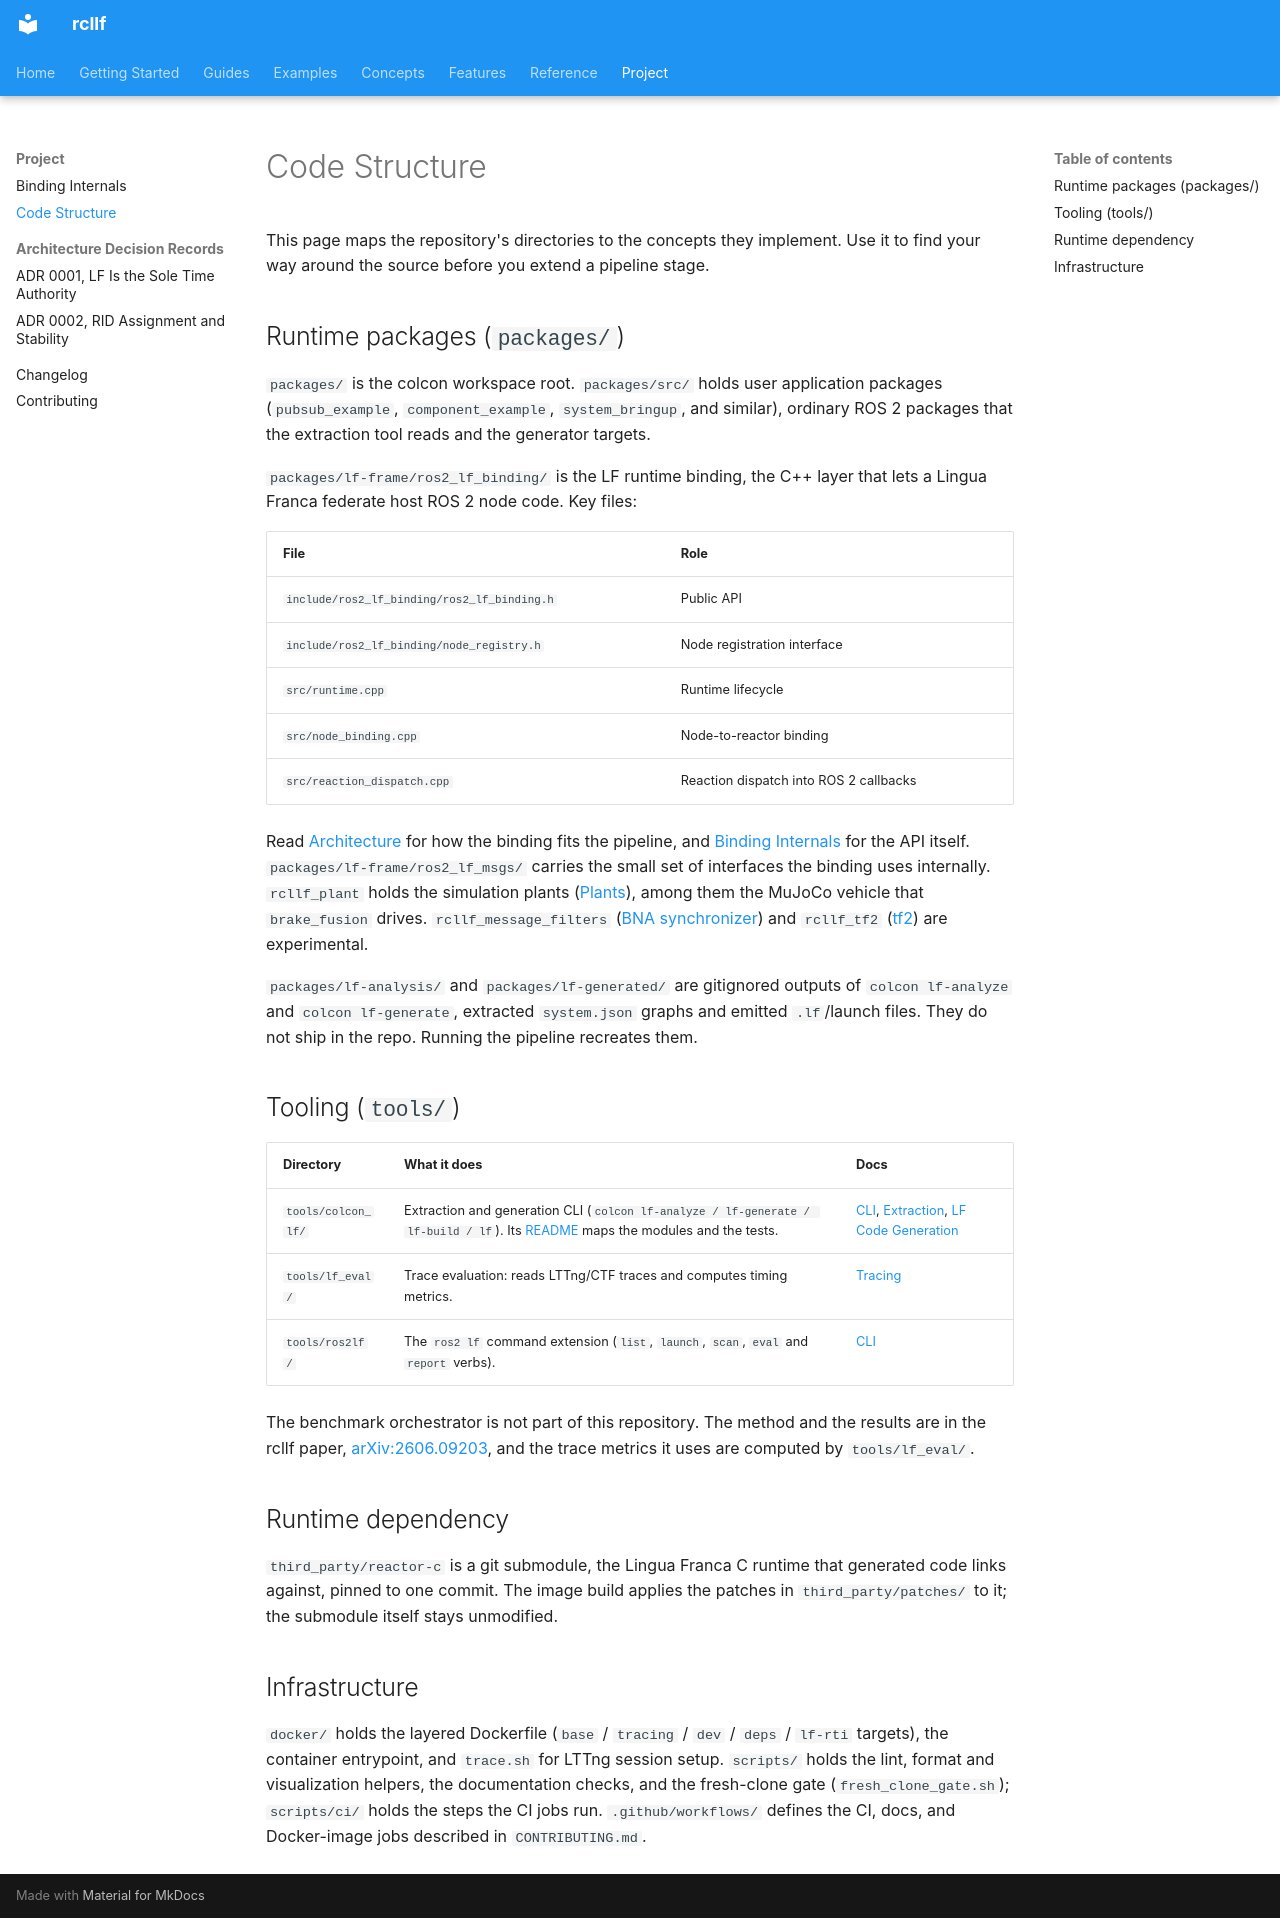

repository: CPS-RWTH/rcllf · page: reference/code-structure/index.html · generator: mkdocs

# Code Structure

This page maps the repository's directories to the concepts they implement.
Use it to find your way around the source before you extend a pipeline stage.

## Runtime packages (`packages/`)

`packages/` is the colcon workspace root. `packages/src/` holds user
application packages (`pubsub_example`, `component_example`, `system_bringup`,
and similar), ordinary ROS 2 packages that the extraction tool reads and the
generator targets.

`packages/lf-frame/ros2_lf_binding/` is the LF runtime binding, the C++ layer
that lets a Lingua Franca federate host ROS 2 node code. Key files:

| File | Role |
|---|---|
| `include/ros2_lf_binding/ros2_lf_binding.h` | Public API |
| `include/ros2_lf_binding/node_registry.h` | Node registration interface |
| `src/runtime.cpp` | Runtime lifecycle |
| `src/node_binding.cpp` | Node-to-reactor binding |
| `src/reaction_dispatch.cpp` | Reaction dispatch into ROS 2 callbacks |

Read [Architecture](../design/architecture.md) for how the binding fits the
pipeline, and [Binding Internals](ros2-lf-binding.md) for the API itself.
`packages/lf-frame/ros2_lf_msgs/` carries the small set of interfaces the
binding uses internally. `rcllf_plant` holds the simulation plants
([Plants](../features/plants.md)), among them the MuJoCo vehicle that `brake_fusion`
drives. `rcllf_message_filters` ([BNA synchronizer](../features/bna-synchronizer.md))
and `rcllf_tf2` ([tf2](../features/tf2.md)) are experimental.

`packages/lf-analysis/` and `packages/lf-generated/` are gitignored outputs of
`colcon lf-analyze` and `colcon lf-generate`, extracted `system.json` graphs
and emitted `.lf`/launch files. They do not ship in the repo. Running the
pipeline recreates them.

## Tooling (`tools/`)

| Directory | What it does | Docs |
|---|---|---|
| `tools/colcon_lf/` | Extraction and generation CLI (`colcon lf-analyze / lf-generate / lf-build / lf`). Its [README](https://github.com/CPS-RWTH/rcllf/blob/main/tools/colcon_lf/README.md) maps the modules and the tests. | [CLI](cli.md), [Extraction](../design/extraction.md), [LF Code Generation](../design/lf-generation.md) |
| `tools/lf_eval/` | Trace evaluation: reads LTTng/CTF traces and computes timing metrics. | [Tracing](../features/tracing.md) |
| `tools/ros2lf/` | The `ros2 lf` command extension (`list`, `launch`, `scan`, `eval` and `report` verbs). | [CLI](cli.md) |

The benchmark orchestrator is not part of this repository. The method and the results are in the rcllf paper,
[arXiv:2606.09203](https://doi.org/10.48550/arXiv.2606.09203), and the trace metrics it uses are computed by `tools/lf_eval/`.

## Runtime dependency

`third_party/reactor-c` is a git submodule, the Lingua Franca C runtime that
generated code links against, pinned to one commit. The image build applies the
patches in `third_party/patches/` to it; the submodule itself stays unmodified.

## Infrastructure

`docker/` holds the layered Dockerfile (`base` / `tracing` / `dev` / `deps` /
`lf-rti` targets), the container entrypoint, and `trace.sh` for LTTng session
setup.
`scripts/` holds the lint, format and visualization helpers, the documentation
checks, and the fresh-clone gate (`fresh_clone_gate.sh`); `scripts/ci/` holds the steps
the CI jobs run. `.github/workflows/` defines the CI, docs, and Docker-image jobs
described in `CONTRIBUTING.md`.
